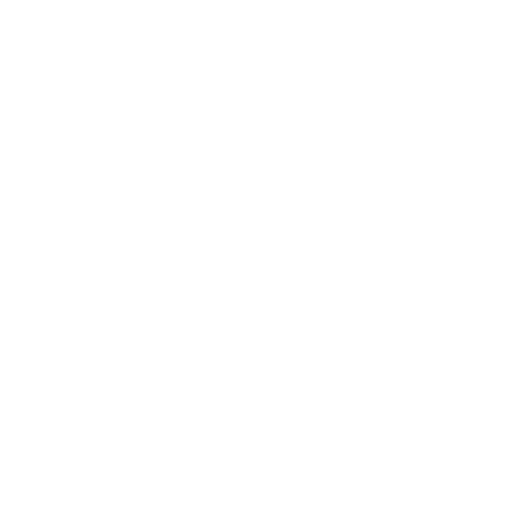
t = 0.00 s
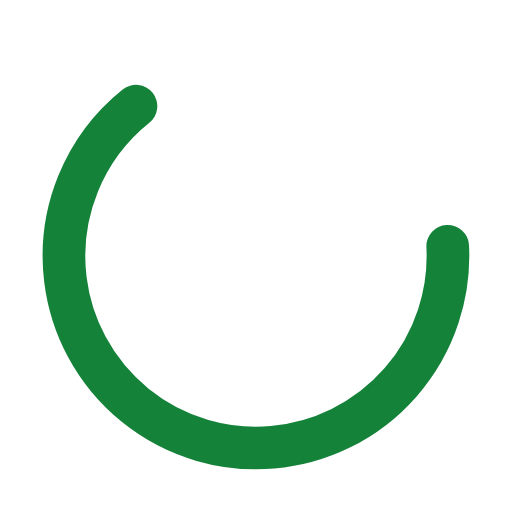
t = 0.60 s
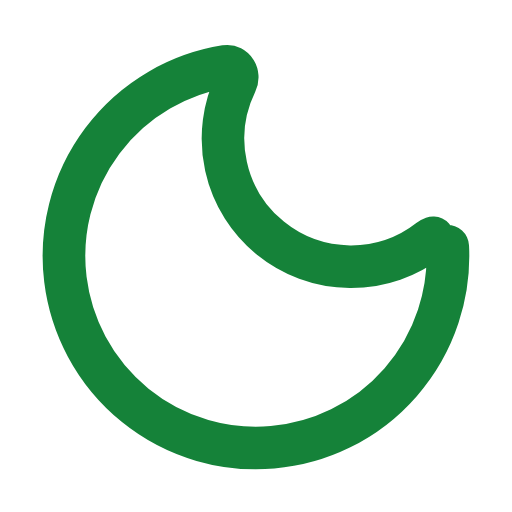
t = 1.29 s
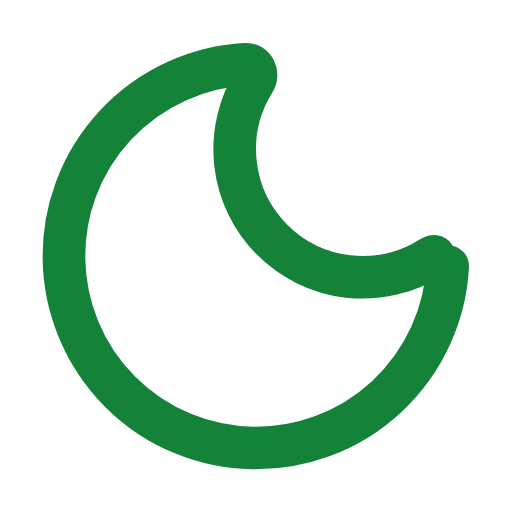
t = 1.95 s
t = 2.50 s: frame unchanged from t = 1.95 s, image omitted
t = 3.25 s: frame unchanged from t = 1.95 s, image omitted

The animated SVG that drew these frames (rendered in a browser with its animation timeline set to each time). Animation: 3 SMIL elements (animate=2,animateTransform=1); one cycle of 4.00 s, repeats indefinitely.

<svg xmlns="http://www.w3.org/2000/svg" width="96" height="96" viewBox="0 0 24 24" fill="none" stroke="#158239" stroke-width="2" stroke-linecap="round" stroke-linejoin="round"><g transform="translate(12 12)"><animateTransform attributeName="transform" type="rotate" additive="sum" values="0;-12;12;0;0" keyTimes="0.0000;0.3000;0.3937;0.4875;1.0000" dur="4s" repeatCount="indefinite"/><g transform="translate(-12 -12)">
  <path pathLength="1" stroke-dasharray="1" stroke-dashoffset="1" opacity="0" d="M20.985 12.486a9 9 0 1 1-9.473-9.472c.405-.022.617.46.402.803a6 6 0 0 0 8.268 8.268c.344-.215.825-.004.803.401"><animate attributeName="stroke-dashoffset" values="1;1;0;0" keyTimes="0;.03;.25;1" dur="4s" repeatCount="indefinite" calcMode="spline" keySplines="0 0 1 1;.65 0 .35 1;0 0 1 1"/><animate attributeName="opacity" values="0;1;1" keyTimes="0;.031;1" calcMode="discrete" dur="4s" repeatCount="indefinite"/></path>
</g></g></svg>
